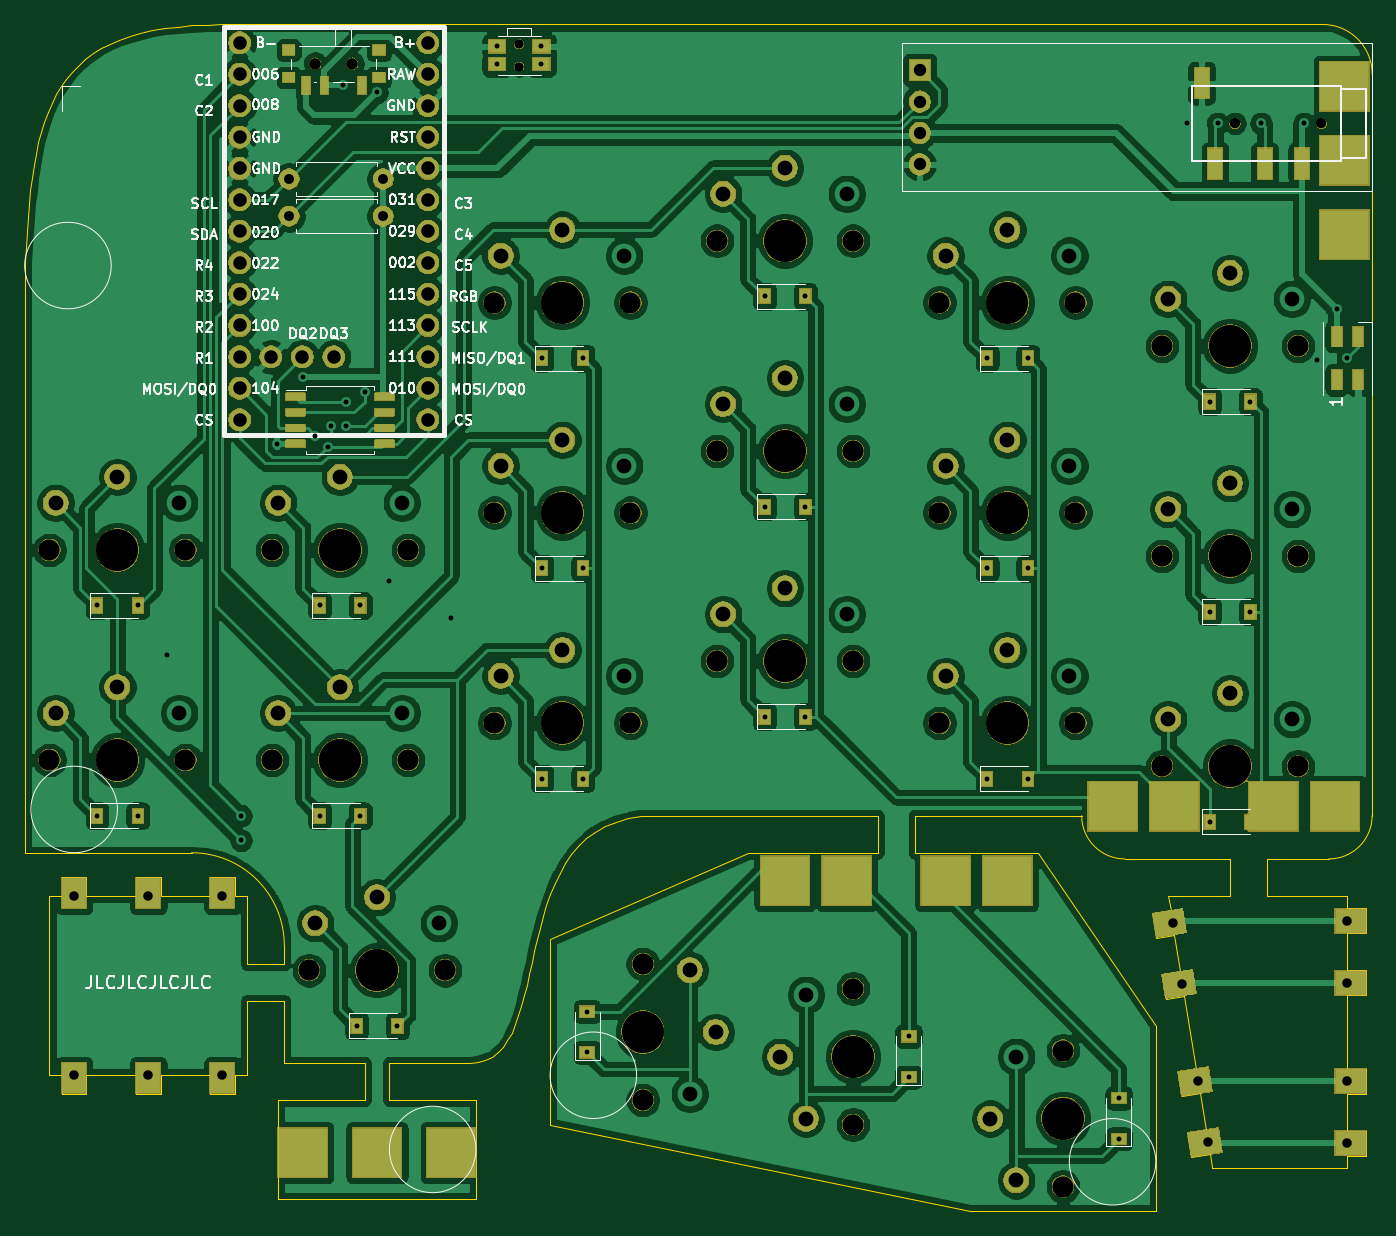
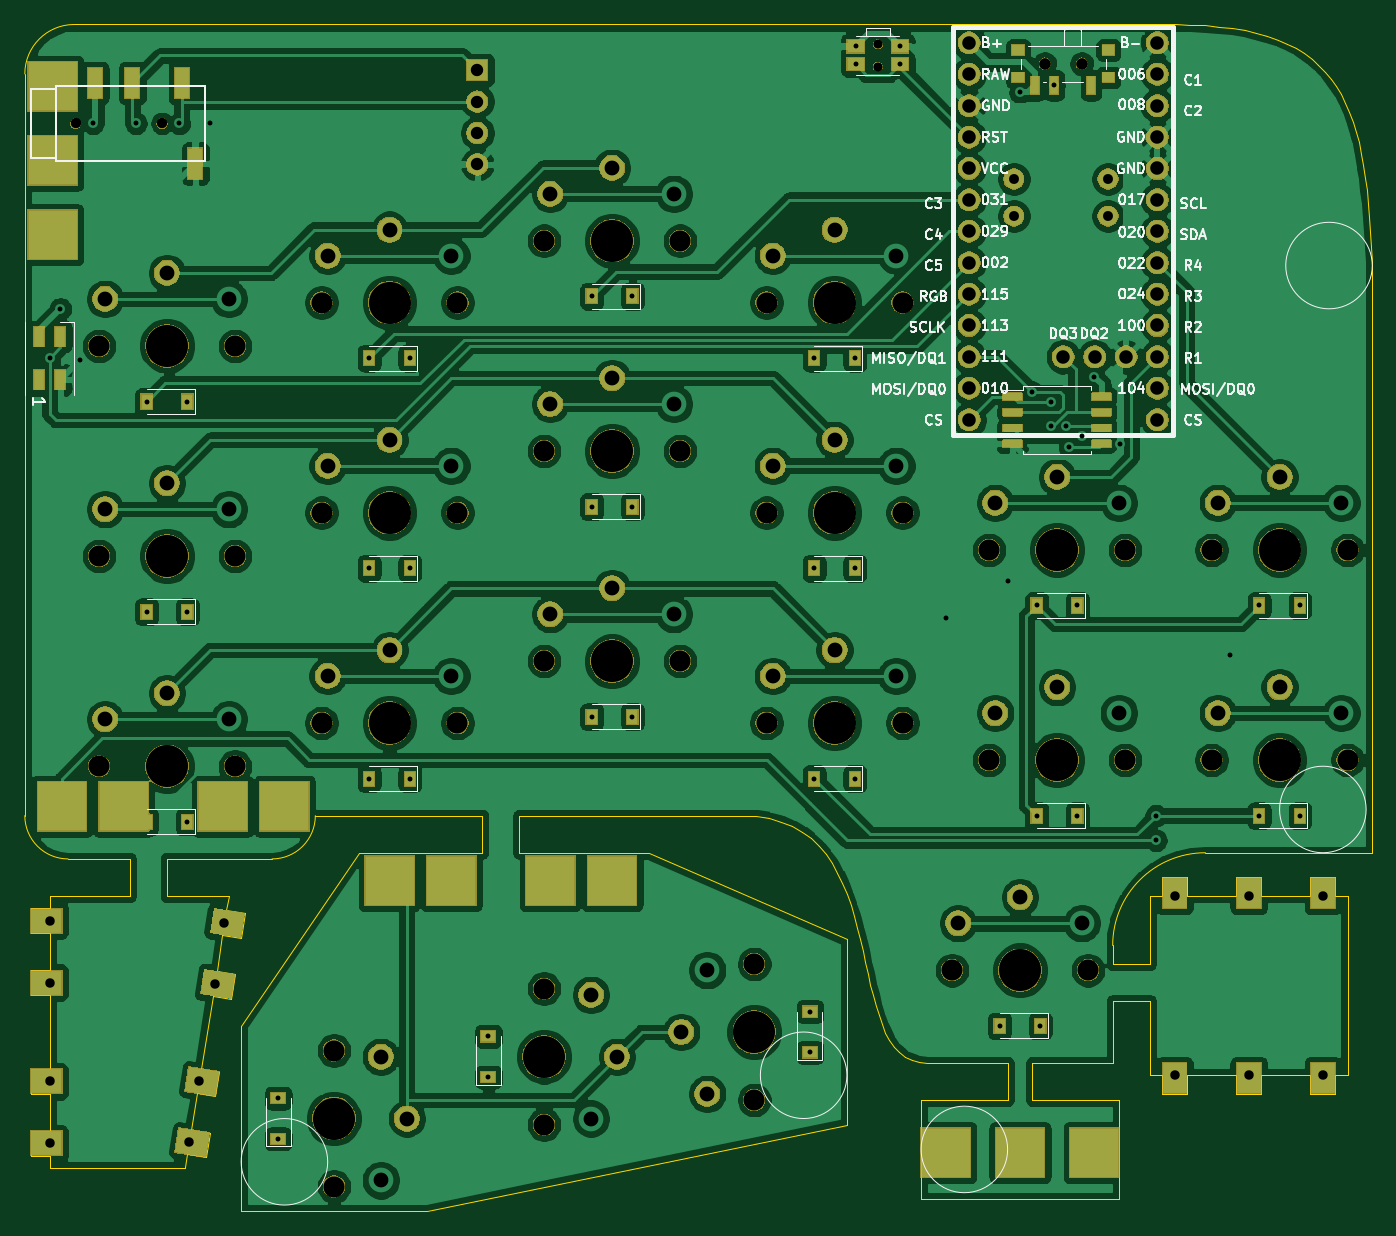
Circuit board: 9 layer files. Board 109.0 x 96.0 mm.
- bottom_copper: fissure-B_Cu.gbr (390177 bytes)
- bottom_mask: fissure-B_Mask.gbr (159022 bytes)
- bottom_silk: fissure-B_SilkS.gbr (48176 bytes)
- outline: fissure-Edge_Cuts.gbr (9057 bytes)
- top_copper: fissure-F_Cu.gbr (374597 bytes)
- top_mask: fissure-F_Mask.gbr (159134 bytes)
- top_silk: fissure-F_SilkS.gbr (51645 bytes)
- drill: fissure-NPTH.drl (1478 bytes)
- drill: fissure-PTH.drl (3838 bytes)

=== bottom_copper: fissure-B_Cu.gbr (390177 bytes, source omitted) ===
=== bottom_mask: fissure-B_Mask.gbr (159022 bytes, source omitted) ===
=== bottom_silk: fissure-B_SilkS.gbr (48176 bytes, source omitted) ===
=== outline: fissure-Edge_Cuts.gbr (9057 bytes, source omitted) ===
=== top_copper: fissure-F_Cu.gbr (374597 bytes, source omitted) ===
=== top_mask: fissure-F_Mask.gbr (159134 bytes, source omitted) ===
=== top_silk: fissure-F_SilkS.gbr (51645 bytes, source omitted) ===
=== drill: fissure-NPTH.drl ===
M48
; DRILL file {KiCad 5.1.6} date Sun Sep 27 23:11:52 2020
; FORMAT={-:-/ absolute / inch / decimal}
; #@! TF.CreationDate,2020-09-27T23:11:52-05:00
; #@! TF.GenerationSoftware,Kicad,Pcbnew,5.1.6
; #@! TF.FileFunction,NonPlated,1,2,NPTH
FMAT,2
INCH
T1C0.0276
T2C0.0315
T3C0.0354
T4C0.0669
T5C0.1339
%
G90
G05
T1
X2.5984Y-1.8346
X2.5984Y-1.9055
X2.5984Y-1.8346
X2.5984Y-1.9055
T2
X4.878Y-2.0866
X5.1535Y-2.0866
X4.878Y-2.0866
X5.1535Y-2.0866
T3
X1.9488Y-1.8965
X2.0669Y-1.8965
X1.9488Y-1.8965
X2.0669Y-1.8965
T4
X2.5197Y-3.9961
X2.9528Y-3.9961
X1.1024Y-3.4449
X1.5354Y-3.4449
X1.811Y-3.4449
X2.2441Y-3.4449
X2.5197Y-3.3268
X2.9528Y-3.3268
X3.2283Y-3.1299
X3.6614Y-3.1299
X1.1024Y-4.1142
X1.5354Y-4.1142
X3.937Y-3.9961
X4.3701Y-3.9961
X3.937Y-2.6575
X4.3701Y-2.6575
X4.6457Y-3.4646
X5.0787Y-3.4646
X2.5197Y-2.6575
X2.9528Y-2.6575
X1.811Y-4.1142
X2.2441Y-4.1142
X3.937Y-3.3268
X4.3701Y-3.3268
X3.2283Y-2.4606
X3.6614Y-2.4606
X2.9921Y-4.7638
X2.9921Y-5.1969
X4.6457Y-4.1339
X5.0787Y-4.1339
X4.3307Y-5.0394
X4.3307Y-5.4724
X4.6457Y-2.7953
X5.0787Y-2.7953
X3.6614Y-4.8425
X3.6614Y-5.2756
X1.9291Y-4.7835
X2.3622Y-4.7835
X3.2283Y-3.7992
X3.6614Y-3.7992
T5
X4.1535Y-2.6575
X4.8622Y-3.4646
X2.7362Y-2.6575
X2.0276Y-4.1142
X4.1535Y-3.3268
X3.4449Y-2.4606
X2.9921Y-4.9803
X4.8622Y-4.1339
X4.3307Y-5.2559
X4.8622Y-2.7953
X3.6614Y-5.0591
X2.1457Y-4.7835
X3.4449Y-3.7992
X2.7362Y-3.9961
X1.3189Y-3.4449
X2.0276Y-3.4449
X2.7362Y-3.3268
X3.4449Y-3.1299
X1.3189Y-4.1142
X4.1535Y-3.9961
T0
M30

=== drill: fissure-PTH.drl ===
M48
; DRILL file {KiCad 5.1.6} date Sun Sep 27 23:11:52 2020
; FORMAT={-:-/ absolute / inch / decimal}
; #@! TF.CreationDate,2020-09-27T23:11:52-05:00
; #@! TF.GenerationSoftware,Kicad,Pcbnew,5.1.6
; #@! TF.FileFunction,Plated,1,2,PTH
FMAT,2
INCH
T1C0.0157
T2C0.0300
T3C0.0315
T4C0.0394
T5C0.0430
T6C0.0472
T7C0.0591
%
G90
G05
T1
X1.2539Y-3.622
X1.2539Y-4.2913
X1.3839Y-3.622
X1.3839Y-4.2913
X1.4764Y-3.7795
X1.7126Y-4.2913
X1.7126Y-4.3701
X1.827Y-3.1065
X1.9094Y-2.8937
X1.9488Y-3.0807
X1.9626Y-3.622
X1.9626Y-4.2913
X1.9882Y-3.116
X1.998Y-3.0512
X2.0374Y-1.9657
X2.0472Y-2.9724
X2.0472Y-3.0512
X2.0807Y-4.9606
X2.0925Y-3.622
X2.0925Y-4.2913
X2.1063Y-2.9429
X2.1457Y-1.9882
X2.185Y-3.5433
X2.2106Y-4.9606
X2.3819Y-3.6614
X2.5276Y-1.8417
X2.5276Y-1.8984
X2.6693Y-1.8417
X2.6693Y-1.8984
X2.6713Y-2.8346
X2.6713Y-3.5039
X2.6713Y-4.1732
X2.8012Y-2.8346
X2.8012Y-3.5039
X2.8012Y-4.1732
X2.815Y-4.9154
X2.815Y-5.0453
X3.3799Y-2.6378
X3.3799Y-3.3071
X3.3799Y-3.9764
X3.5098Y-2.6378
X3.5098Y-3.3071
X3.5098Y-3.9764
X3.8386Y-4.9941
X3.8386Y-5.124
X4.0886Y-2.8346
X4.0886Y-3.5039
X4.0886Y-4.1732
X4.2185Y-2.8346
X4.2185Y-3.5039
X4.2185Y-4.1732
X4.5079Y-5.1909
X4.5079Y-5.3209
X4.7244Y-2.0866
X4.7972Y-2.9724
X4.7972Y-3.6417
X4.7972Y-4.311
X4.8228Y-2.0866
X4.9272Y-2.9724
X4.9272Y-3.6417
X4.9606Y-2.0866
X5.0984Y-2.0866
X5.1378Y-2.8396
X5.2018Y-2.6772
X5.2362Y-2.8346
T2
X5.2362Y-4.626
X5.2362Y-4.8228
X5.2362Y-5.1378
X5.2362Y-5.3346
X1.1811Y-5.1181
X1.4173Y-5.1181
X1.6535Y-5.1181
X1.1811Y-4.5472
X1.4173Y-4.5472
X1.6535Y-4.5472
X4.6792Y-4.6317
X4.7103Y-4.826
X4.7602Y-5.137
X4.7913Y-5.3314
T3
X1.8654Y-2.3819
X2.1654Y-2.3819
X1.8654Y-2.2638
X2.1654Y-2.2638
T4
X3.874Y-1.9173
X3.874Y-2.0173
X3.874Y-2.1173
X3.874Y-2.2173
T5
X1.7079Y-1.8303
X1.7079Y-1.9303
X1.7079Y-2.0303
X1.7079Y-2.1303
X1.7079Y-2.2303
X1.7079Y-2.3303
X1.7079Y-2.4303
X1.7079Y-2.5303
X1.7079Y-2.6303
X1.7079Y-2.7303
X1.7079Y-2.8303
X1.7079Y-2.9303
X1.7079Y-3.0303
X1.8079Y-2.8303
X1.9079Y-2.8303
X2.0079Y-2.8303
X2.3079Y-1.8303
X2.3079Y-1.9303
X2.3079Y-2.0303
X2.3079Y-2.1303
X2.3079Y-2.2303
X2.3079Y-2.3303
X2.3079Y-2.4303
X2.3079Y-2.5303
X2.3079Y-2.6303
X2.3079Y-2.7303
X2.3079Y-2.8303
X2.3079Y-2.9303
X2.3079Y-3.0303
T6
X2.5394Y-3.8465
X2.7362Y-3.7638
X2.9331Y-3.8465
X1.122Y-3.2953
X1.3189Y-3.2126
X1.5157Y-3.2953
X1.8307Y-3.2953
X2.0276Y-3.2126
X2.2244Y-3.2953
X2.5394Y-3.1772
X2.7362Y-3.0945
X2.9331Y-3.1772
X3.248Y-2.9803
X3.4449Y-2.8976
X3.6417Y-2.9803
X1.122Y-3.9646
X1.3189Y-3.8819
X1.5157Y-3.9646
X3.9567Y-3.8465
X4.1535Y-3.7638
X4.3504Y-3.8465
X3.9567Y-2.5079
X4.1535Y-2.4252
X4.3504Y-2.5079
X4.6654Y-3.315
X4.8622Y-3.2323
X5.0591Y-3.315
X2.5394Y-2.5079
X2.7362Y-2.4252
X2.9331Y-2.5079
X1.8307Y-3.9646
X2.0276Y-3.8819
X2.2244Y-3.9646
X3.9567Y-3.1772
X4.1535Y-3.0945
X4.3504Y-3.1772
X3.248Y-2.311
X3.4449Y-2.2283
X3.6417Y-2.311
X3.1417Y-4.7835
X3.1417Y-5.1772
X3.2244Y-4.9803
X4.6654Y-3.9843
X4.8622Y-3.9016
X5.0591Y-3.9843
X4.0984Y-5.2559
X4.1811Y-5.0591
X4.1811Y-5.4528
X4.6654Y-2.6457
X4.8622Y-2.563
X5.0591Y-2.6457
X3.4291Y-5.0591
X3.5118Y-4.8622
X3.5118Y-5.2559
X1.9488Y-4.6339
X2.1457Y-4.5512
X2.3425Y-4.6339
X3.248Y-3.6496
X3.4449Y-3.5669
X3.6417Y-3.6496
T7
G00X5.1969Y-1.939
M15
G01X5.1969Y-1.998
M16
G05
G00X5.1969Y-2.1752
M15
G01X5.1969Y-2.2343
M16
G05
G00X5.1969Y-2.4114
M15
G01X5.1969Y-2.4705
M16
G05
G00X3.4154Y-4.4685
M15
G01X3.4744Y-4.4685
M16
G05
G00X3.6122Y-4.4685
M15
G01X3.6713Y-4.4685
M16
G05
G00X3.9272Y-4.4685
M15
G01X3.9862Y-4.4685
M16
G05
G00X4.124Y-4.4685
M15
G01X4.1831Y-4.4685
M16
G05
G00X4.4587Y-4.2323
M15
G01X4.5177Y-4.2323
M16
G05
G00X4.6555Y-4.2323
M15
G01X4.7146Y-4.2323
M16
G05
G00X4.9705Y-4.2323
M15
G01X5.0295Y-4.2323
M16
G05
G00X5.1673Y-4.2323
M15
G01X5.2264Y-4.2323
M16
G05
G00X1.939Y-5.3346
M15
G01X1.8799Y-5.3346
M16
G05
G00X2.1752Y-5.3346
M15
G01X2.1161Y-5.3346
M16
G05
G00X2.4114Y-5.3346
M15
G01X2.3524Y-5.3346
M16
G05
T0
M30
